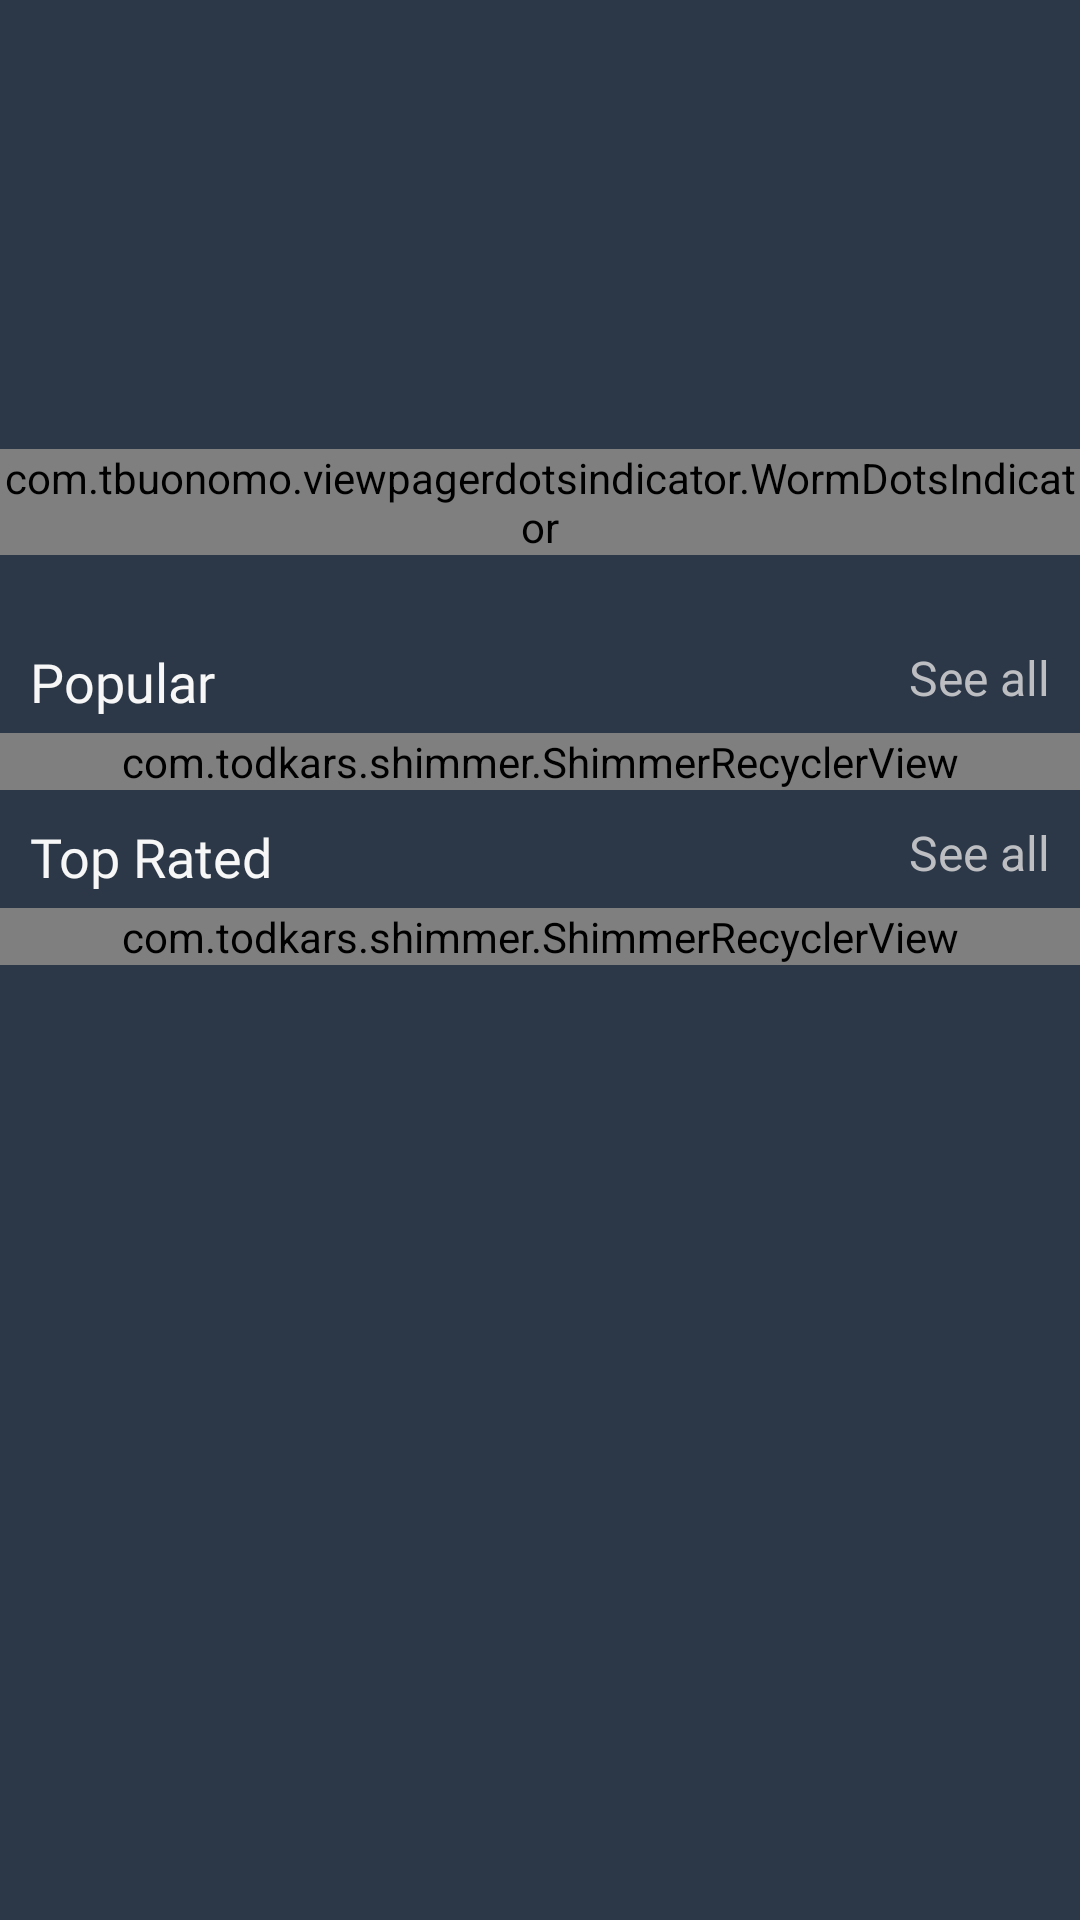

The Android layout XML behind this screen, and the referenced resources:
<!-- AndroidManifest.xml: application theme Theme.MovieMix -->
<!-- res/layout/fragment_movie_main.xml -->
<?xml version="1.0" encoding="utf-8"?>
<ScrollView xmlns:android="http://schemas.android.com/apk/res/android"
    xmlns:app="http://schemas.android.com/apk/res-auto"
    xmlns:tools="http://schemas.android.com/tools"
    android:layout_width="match_parent"
    android:layout_height="wrap_content"
    android:background="#2C3848"
    android:orientation="vertical"
    tools:context=".ui.fragments.MovieMainFragment">

    <RelativeLayout
        android:layout_width="match_parent"
        android:layout_height="wrap_content">


        <androidx.constraintlayout.widget.ConstraintLayout
            android:id="@+id/relativeLayout"
            android:layout_width="match_parent"
            android:layout_height="200dp">


            <androidx.viewpager2.widget.ViewPager2
                android:id="@+id/view_pager"
                android:layout_width="match_parent"
                android:layout_height="match_parent"
                app:layout_constraintEnd_toEndOf="parent"
                app:layout_constraintStart_toStartOf="parent"
                app:layout_constraintTop_toTopOf="parent" />

            <com.tbuonomo.viewpagerdotsindicator.WormDotsIndicator
                android:id="@+id/worm_dots_indicator"
                android:layout_width="wrap_content"
                android:layout_height="wrap_content"
                android:layout_marginBottom="15dp"
                app:dotsColor="#F7F7F7"
                app:dotsCornerRadius="8dp"
                app:dotsSize="8dp"
                app:dotsSpacing="4dp"
                app:dotsStrokeColor="#F7F7F7"
                app:dotsStrokeWidth="2dp"
                app:layout_constraintBottom_toBottomOf="@id/view_pager"
                app:layout_constraintEnd_toEndOf="@id/view_pager"
                app:layout_constraintStart_toStartOf="@id/view_pager" />


        </androidx.constraintlayout.widget.ConstraintLayout>


        <TextView
            android:id="@+id/tv_popular"
            android:layout_width="wrap_content"
            android:layout_height="wrap_content"
            android:layout_below="@id/relativeLayout"
            android:layout_marginStart="10dp"
            android:layout_marginTop="15dp"
            android:fontFamily="@font/roboto_condensed_regular"
            android:text="@string/popular_tv"
            android:textColor="#F7F7F7"
            android:textSize="18sp" />

        <TextView
            android:id="@+id/seeMorePopularMovie_tv"
            android:layout_width="wrap_content"
            android:layout_height="wrap_content"
            android:layout_below="@id/relativeLayout"
            android:layout_alignParentEnd="true"
            android:layout_marginTop="15dp"
            android:layout_marginEnd="10dp"
            android:text="@string/see_all"
            android:textColor="#BDBEC2"
            android:textSize="16sp" />

        <com.todkars.shimmer.ShimmerRecyclerView
            android:id="@+id/rv_popular_movies"
            android:layout_width="match_parent"
            android:layout_height="wrap_content"
            android:layout_below="@id/tv_popular"
            android:layout_marginTop="5dp"
            android:orientation="horizontal"
            app:layoutManager="androidx.recyclerview.widget.LinearLayoutManager"
            app:shimmer_recycler_item_count="20"
            app:shimmer_recycler_layout="@layout/shimmer_layout"
            tools:listitem="@layout/movie_row_layout" />

        <TextView
            android:id="@+id/tv_topRated"
            android:layout_width="wrap_content"
            android:layout_height="wrap_content"
            android:layout_below="@id/rv_popular_movies"
            android:layout_marginStart="10dp"
            android:layout_marginTop="10dp"
            android:fontFamily="@font/roboto_condensed_regular"
            android:text="Top Rated"
            android:textColor="#F7F7F7"
            android:textSize="18sp" />

        <TextView
            android:id="@+id/seeMoreTopRatedMovie_tv"
            android:layout_width="wrap_content"
            android:layout_height="wrap_content"
            android:layout_below="@id/rv_popular_movies"
            android:layout_alignParentEnd="true"
            android:layout_marginTop="10dp"
            android:layout_marginEnd="10dp"
            android:text="@string/see_all"
            android:textColor="#BDBEC2"
            android:textSize="16sp" />

        <com.todkars.shimmer.ShimmerRecyclerView
            android:id="@+id/rv_top_rated_movies"
            android:layout_width="match_parent"
            android:layout_height="wrap_content"
            android:layout_below="@id/tv_topRated"
            android:layout_marginTop="5dp"
            android:orientation="horizontal"
            app:layoutManager="androidx.recyclerview.widget.LinearLayoutManager"
            app:shimmer_recycler_item_count="20"
            app:shimmer_recycler_layout="@layout/shimmer_layout"
            tools:listitem="@layout/movie_row_layout" />


    </RelativeLayout>


</ScrollView>
<!-- res/layout/shimmer_layout.xml (included above) -->
<?xml version="1.0" encoding="utf-8"?>
<RelativeLayout xmlns:android="http://schemas.android.com/apk/res/android"
    xmlns:app="http://schemas.android.com/apk/res-auto"
    xmlns:tools="http://schemas.android.com/tools"
    android:layout_width="wrap_content"
    android:layout_height="wrap_content"
    android:layout_margin="10dp">

    <View
        android:id="@+id/itemMovie_cover"
        android:layout_width="120dp"
        android:layout_height="180dp"
        android:layout_centerHorizontal="true"
        android:scaleType="centerCrop"
        android:background="#8E8E93" />

</RelativeLayout>
<!-- res/layout/movie_row_layout.xml (included above) -->
<?xml version="1.0" encoding="utf-8"?>
<RelativeLayout xmlns:android="http://schemas.android.com/apk/res/android"
    xmlns:app="http://schemas.android.com/apk/res-auto"
    xmlns:tools="http://schemas.android.com/tools"
    android:layout_width="wrap_content"
    android:layout_height="wrap_content"
    android:layout_margin="10dp">

    <com.makeramen.roundedimageview.RoundedImageView
        android:id="@+id/itemMovie_cover"
        android:layout_width="120dp"
        android:layout_height="180dp"
        android:layout_centerHorizontal="true"
        android:scaleType="centerCrop"
        app:riv_corner_radius="10dp"
        android:src="#F7F7F7" />

</RelativeLayout>
<!-- resources referenced by this layout -->
<resources>
  <string name="popular_tv">Popular</string>
  <string name="see_all">See all</string>
  <style name="Theme.MovieMix" parent="Theme.MaterialComponents.DayNight.NoActionBar">
          
          <item name="colorPrimary">#1F1F21</item>
          <item name="colorPrimaryVariant">@color/purple_700</item>
          <item name="colorOnPrimary">@color/white</item>
          
          <item name="colorSecondary">@color/teal_200</item>
          <item name="colorSecondaryVariant">@color/teal_700</item>
          <item name="colorOnSecondary">@color/black</item>
          
          <item name="android:statusBarColor">@color/darkGray</item>
          <item name="bottomNavigationStyle">@style/CustomBottomNavigationView</item>
          
      </style>
  <color name="purple_700">#FF3700B3</color>
  <color name="white">#FFFFFFFF</color>
  <color name="teal_200">#FF03DAC5</color>
  <color name="teal_700">#FF018786</color>
  <color name="black">#FF000000</color>
  <color name="darkGray">#1F1F21</color>
  <style name="CustomBottomNavigationView" parent="Widget.MaterialComponents.BottomNavigationView">
          <item name="backgroundTint">@color/bottomNavBackground</item>
          <item name="itemIconTint">@color/bottom_nav_view_item_color</item>
          <item name="itemTextColor">@color/bottom_nav_view_item_color</item>
      </style>
  <color name="bottomNavBackground">@color/darkGray</color>
</resources>
